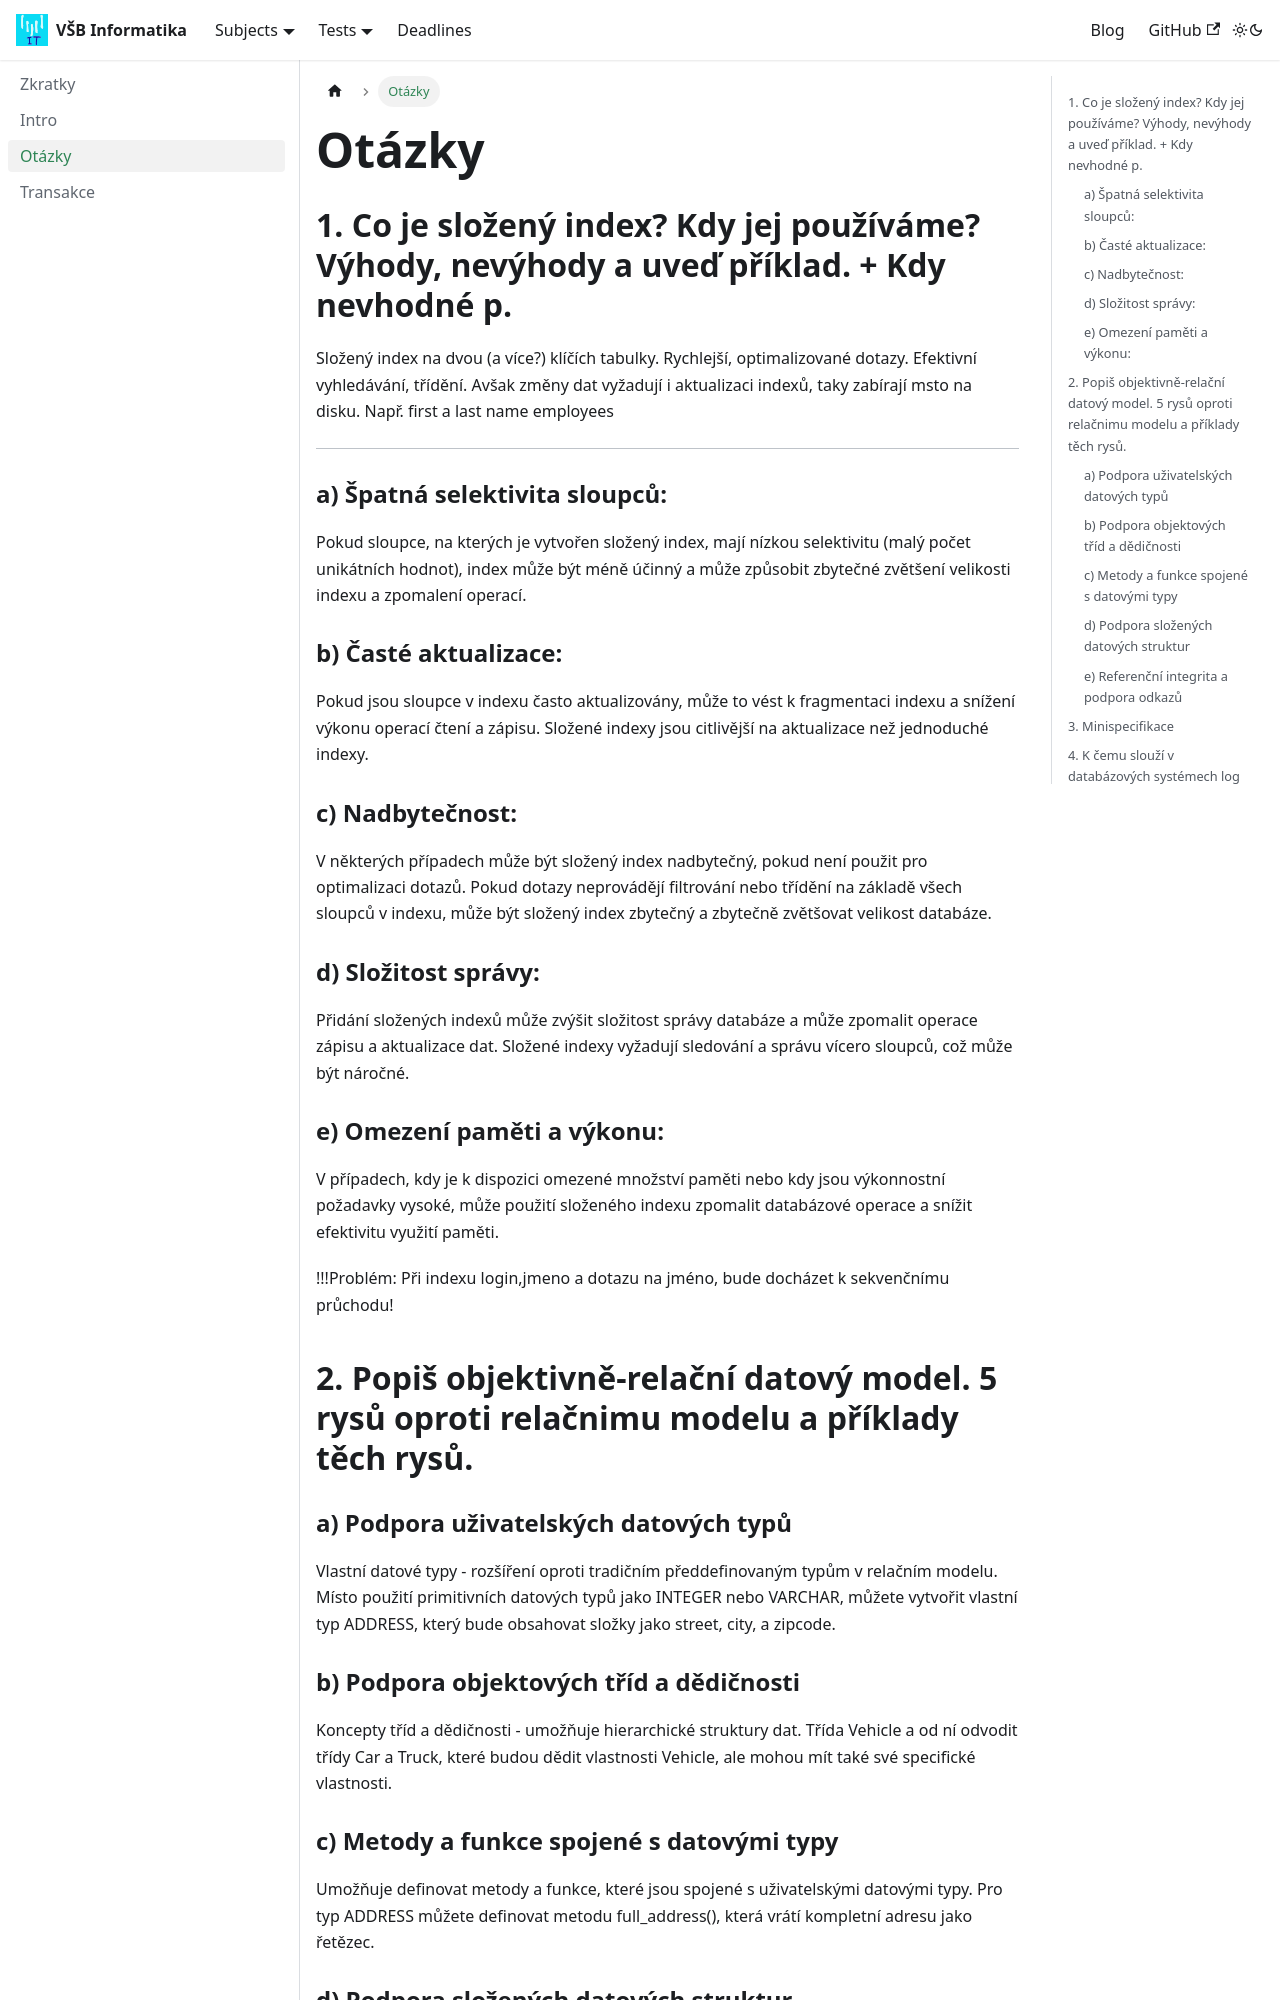

repository: Makhuta/vsb-informatika · page: docs/subjects/DS-II/otazky/index.html · generator: docusaurus

---
sidebar_position: 3
title: Otázky
---

## 1. Co je složený index? Kdy jej používáme? Výhody, nevýhody a uveď příklad. + Kdy nevhodné p.
Složený index na dvou (a více?) klíčích tabulky. Rychlejší, optimalizované dotazy. Efektivní vyhledávání, třídění.
Avšak změny dat vyžadují i aktualizaci indexů, taky zabírají msto na disku. Např. first a last name employees

---

### a) Špatná selektivita sloupců:
Pokud sloupce, na kterých je vytvořen složený index, mají nízkou selektivitu (malý počet unikátních hodnot), index může být méně účinný a může způsobit zbytečné zvětšení velikosti indexu a zpomalení operací.

### b) Časté aktualizace:
Pokud jsou sloupce v indexu často aktualizovány, může to vést k fragmentaci indexu a snížení výkonu operací čtení a zápisu. Složené indexy jsou citlivější na aktualizace než jednoduché indexy.

### c) Nadbytečnost:
V některých případech může být složený index nadbytečný, pokud není použit pro optimalizaci dotazů. Pokud dotazy neprovádějí filtrování nebo třídění na základě všech sloupců v indexu, může být složený index zbytečný a zbytečně zvětšovat velikost databáze.

### d) Složitost správy:
Přidání složených indexů může zvýšit složitost správy databáze a může zpomalit operace zápisu a aktualizace dat. Složené indexy vyžadují sledování a správu vícero sloupců, což může být náročné.

### e) Omezení paměti a výkonu:
V případech, kdy je k dispozici omezené množství paměti nebo kdy jsou výkonnostní požadavky vysoké, může použití složeného indexu zpomalit databázové operace a snížit efektivitu využití paměti.

!!!Problém: Při indexu login,jmeno a dotazu na jméno, bude docházet k sekvenčnímu průchodu!



## 2. Popiš objektivně-relační datový model. 5 rysů oproti relačnimu modelu a příklady těch rysů.
### a) Podpora uživatelských datových typů
Vlastní datové typy - rozšíření oproti tradičním předdefinovaným typům v relačním modelu. Místo použití primitivních datových typů jako INTEGER nebo VARCHAR, můžete vytvořit vlastní typ ADDRESS, který bude obsahovat složky jako street, city, a zipcode.

### b) Podpora objektových tříd a dědičnosti
Koncepty tříd a dědičnosti - umožňuje hierarchické struktury dat. Třída Vehicle a od ní odvodit třídy Car a Truck, které budou dědit vlastnosti Vehicle, ale mohou mít také své specifické vlastnosti.

### c) Metody a funkce spojené s datovými typy
Umožňuje definovat metody a funkce, které jsou spojené s uživatelskými datovými typy. Pro typ ADDRESS můžete definovat metodu full_address(), která vrátí kompletní adresu jako řetězec.
